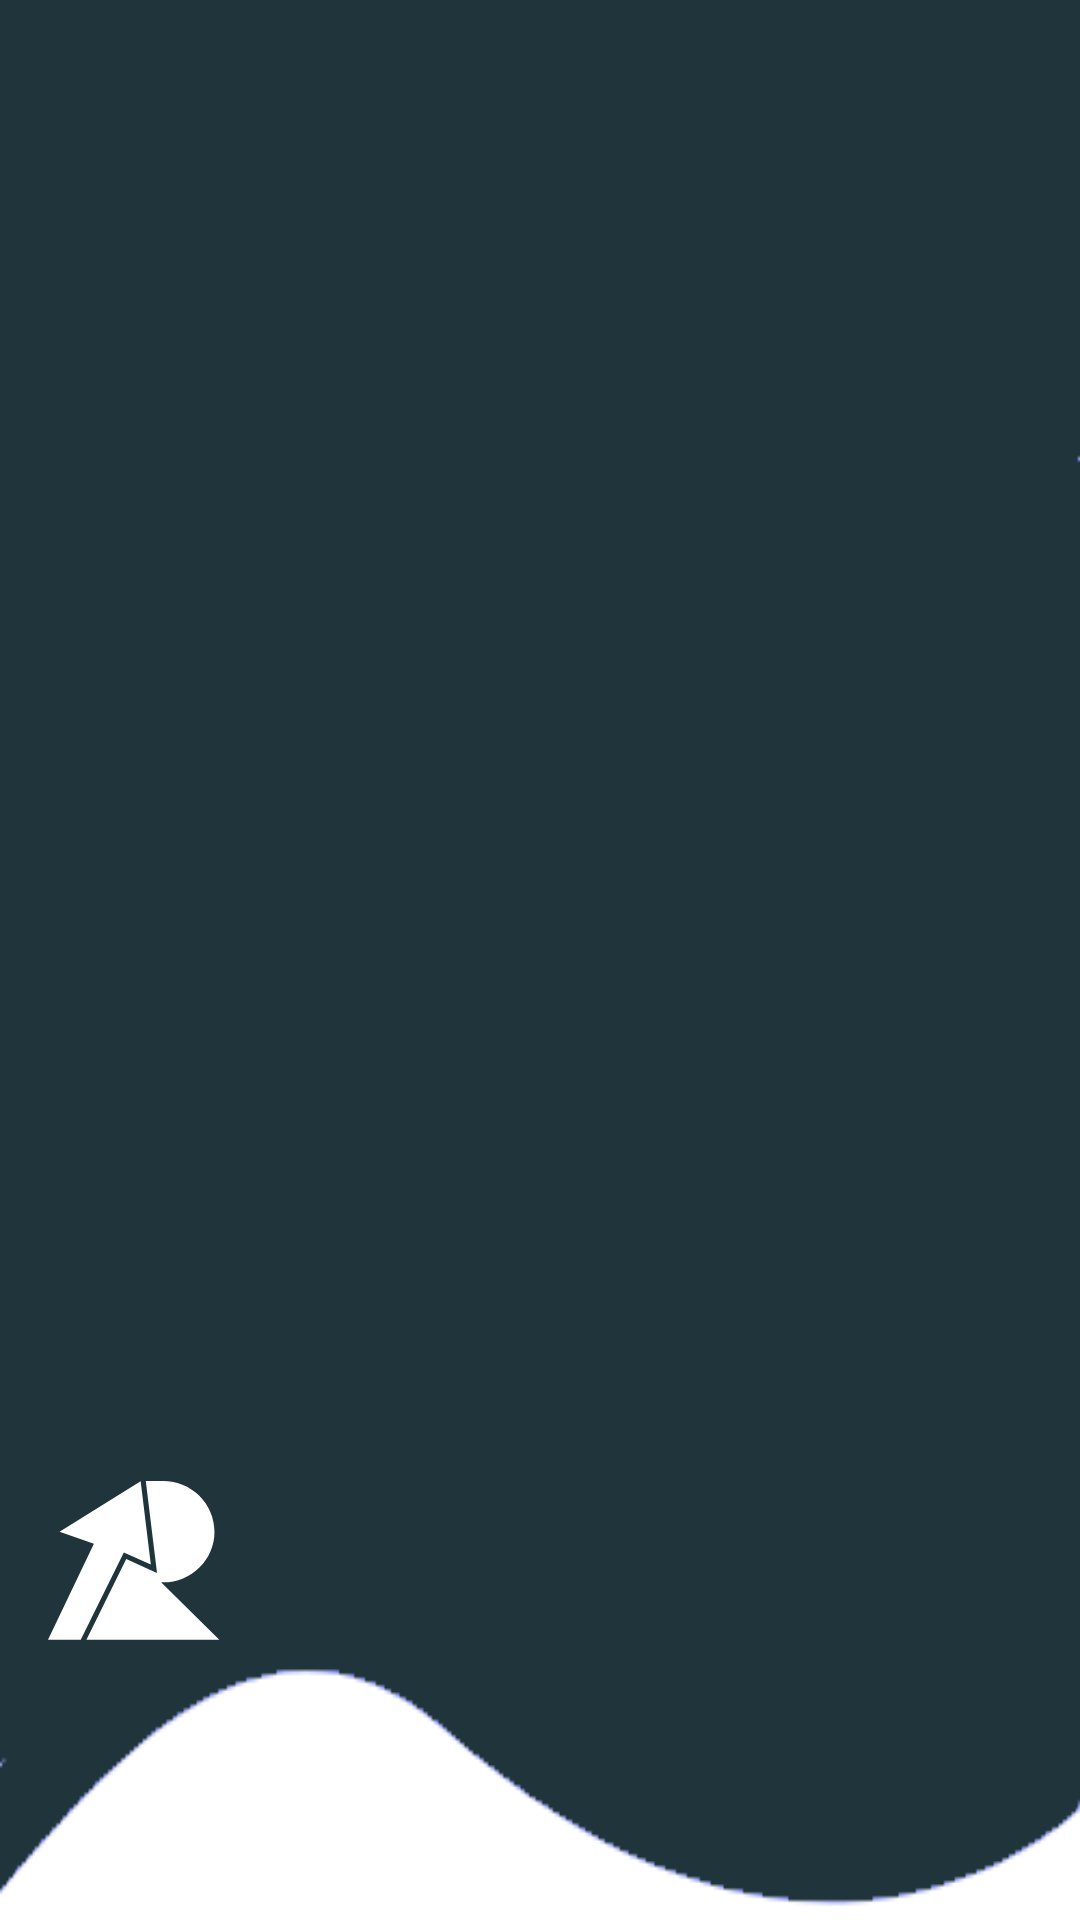

Android layout source for this screen:
<!-- AndroidManifest.xml: application theme Theme.Rise -->
<!-- res/layout/nav_header.xml -->
<?xml version="1.0" encoding="utf-8"?>
<LinearLayout
    xmlns:android="http://schemas.android.com/apk/res/android"
    android:orientation="vertical"
    android:layout_width="match_parent"
    android:layout_height="176dp"
    android:gravity="bottom"
    android:padding="16dp"
    android:background="@drawable/background_header"
    android:theme="@style/ThemeOverlay.AppCompat.Dark">

    <ImageView
        android:layout_width="wrap_content"
        android:layout_height="84dp"
        android:contentDescription="@string/logo_rise"
        android:src="@drawable/ic_rise" />

    
    
    <TextView
        android:id="@+id/nav_name_surname"
        android:layout_width="wrap_content"
        android:layout_height="wrap_content"
        android:text=""
        android:textColor="@color/white"/>

    <TextView
        android:id="@+id/nav_email"
        android:layout_width="wrap_content"
        android:layout_height="43dp"
        android:text=""
        android:textColor="@color/white"
        android:textStyle="bold" />
</LinearLayout>
<!-- resources referenced by this layout -->
<resources>
  <color name="white">#FFFFFFFF</color>
  <!-- drawable background_header: png bitmap (drawable, 4273 bytes) -->
  <!-- drawable ic_rise: png bitmap (drawable, 950 bytes) -->
  <string name="logo_rise">Logo Rise</string>
  <style name="Theme.Rise" parent="Base.Theme.Rise">
          
          <item name="android:statusBarColor">@color/black</item>
      </style>
  <style name="Base.Theme.Rise" parent="Theme.Material3.DayNight.NoActionBar">
          
          
      </style>
  <color name="black">#FF000000</color>
</resources>
